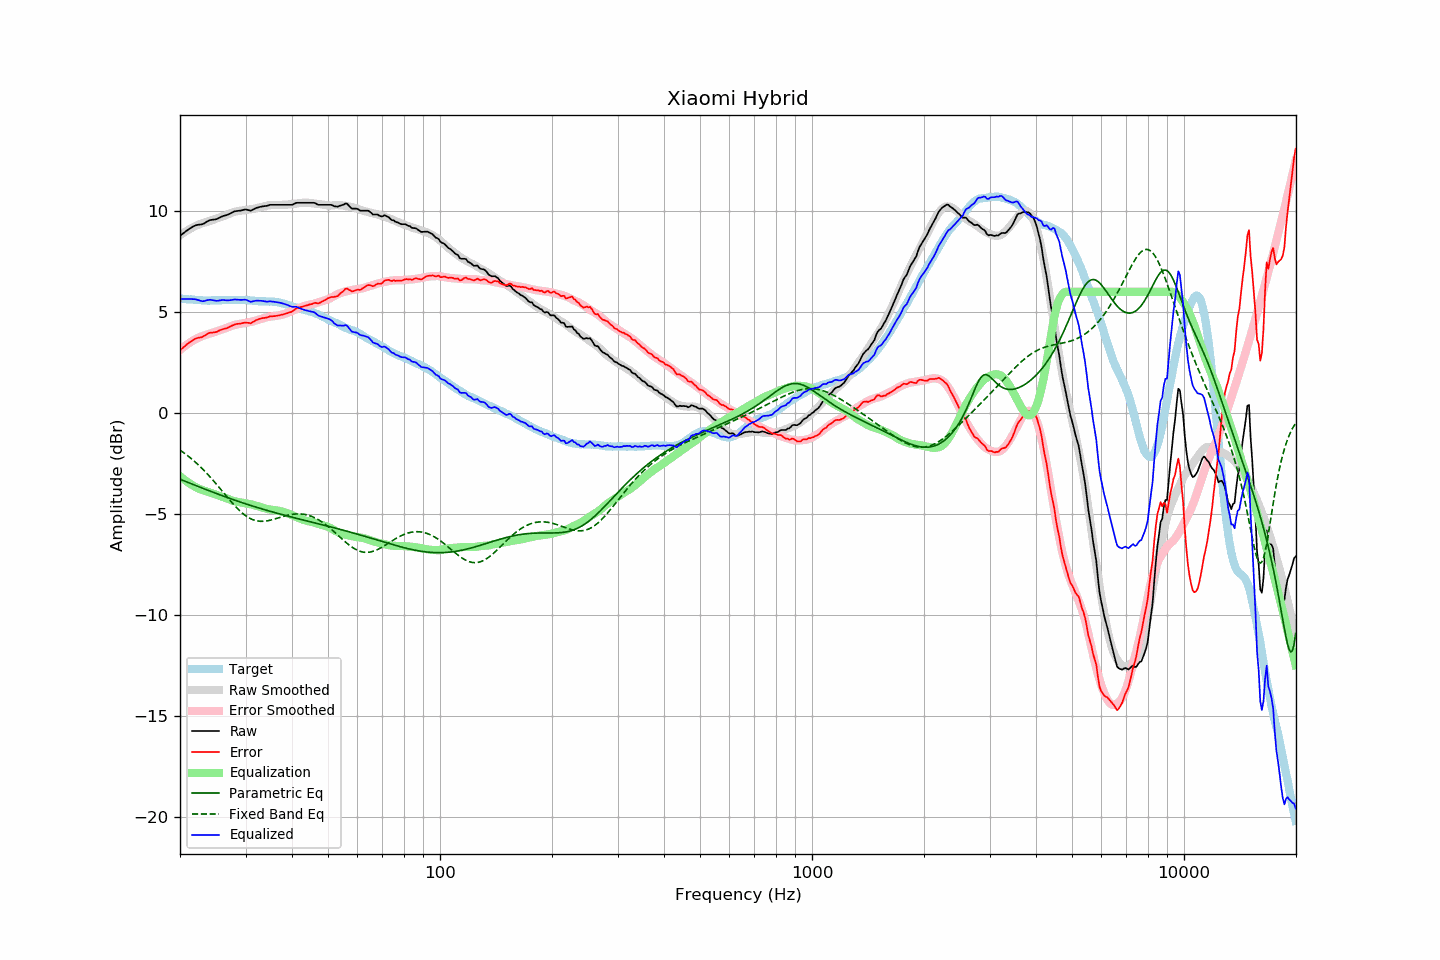

The file beside this chart, header and first rows:
frequency, raw, error, smoothed, error_smoothed, equalization, parametric_eq, fixed_band_eq, equalized_raw, equalized_smoothed, target
20.00, 8.77, 3.10, 8.79, 3.12, -3.12, -3.27, -1.83, 5.65, 5.67, 5.67
20.20, 8.83, 3.17, 8.85, 3.19, -3.19, -3.31, -1.89, 5.65, 5.66, 5.66
20.40, 8.89, 3.24, 8.91, 3.25, -3.25, -3.34, -1.94, 5.64, 5.65, 5.65
20.61, 8.95, 3.30, 8.96, 3.31, -3.31, -3.37, -2.00, 5.64, 5.65, 5.65
20.81, 9.01, 3.38, 9.01, 3.37, -3.37, -3.40, -2.06, 5.64, 5.64, 5.63
21.02, 9.07, 3.44, 9.06, 3.43, -3.43, -3.43, -2.12, 5.65, 5.63, 5.63
21.23, 9.12, 3.50, 9.10, 3.48, -3.48, -3.46, -2.19, 5.64, 5.62, 5.62
21.44, 9.17, 3.55, 9.15, 3.53, -3.53, -3.50, -2.25, 5.64, 5.61, 5.63
21.66, 9.22, 3.60, 9.19, 3.58, -3.58, -3.53, -2.32, 5.64, 5.61, 5.62
21.87, 9.26, 3.66, 9.23, 3.63, -3.63, -3.56, -2.39, 5.64, 5.60, 5.61
22.09, 9.29, 3.70, 9.27, 3.67, -3.67, -3.59, -2.46, 5.62, 5.60, 5.60
22.31, 9.31, 3.72, 9.31, 3.71, -3.71, -3.62, -2.53, 5.60, 5.59, 5.60
22.54, 9.32, 3.74, 9.34, 3.75, -3.75, -3.65, -2.61, 5.57, 5.59, 5.59
22.76, 9.33, 3.75, 9.37, 3.78, -3.78, -3.69, -2.68, 5.55, 5.58, 5.59
22.99, 9.34, 3.77, 9.39, 3.81, -3.81, -3.72, -2.76, 5.53, 5.58, 5.58
23.22, 9.38, 3.82, 9.42, 3.84, -3.84, -3.75, -2.84, 5.54, 5.58, 5.56
23.45, 9.43, 3.86, 9.44, 3.87, -3.87, -3.78, -2.93, 5.57, 5.57, 5.57
23.69, 9.48, 3.92, 9.47, 3.89, -3.89, -3.81, -3.01, 5.59, 5.57, 5.56
23.92, 9.52, 3.96, 9.49, 3.92, -3.92, -3.84, -3.10, 5.60, 5.57, 5.56
24.16, 9.55, 3.98, 9.52, 3.95, -3.95, -3.87, -3.18, 5.61, 5.57, 5.57
24.40, 9.56, 3.98, 9.55, 3.97, -3.97, -3.90, -3.27, 5.59, 5.57, 5.58
24.65, 9.57, 3.99, 9.57, 4.00, -4.00, -3.93, -3.36, 5.58, 5.58, 5.58
24.89, 9.58, 4.00, 9.60, 4.03, -4.03, -3.96, -3.46, 5.56, 5.58, 5.58
25.14, 9.60, 4.02, 9.63, 4.05, -4.05, -3.99, -3.55, 5.55, 5.58, 5.58
25.39, 9.64, 4.07, 9.66, 4.08, -4.08, -4.02, -3.64, 5.57, 5.58, 5.58
25.65, 9.68, 4.11, 9.69, 4.10, -4.10, -4.05, -3.74, 5.58, 5.59, 5.58
25.91, 9.72, 4.14, 9.72, 4.13, -4.13, -4.08, -3.84, 5.59, 5.59, 5.59
26.16, 9.75, 4.16, 9.75, 4.16, -4.16, -4.11, -3.93, 5.60, 5.59, 5.60
26.43, 9.77, 4.18, 9.78, 4.19, -4.19, -4.14, -4.03, 5.59, 5.59, 5.60
26.69, 9.79, 4.20, 9.81, 4.22, -4.22, -4.17, -4.12, 5.58, 5.59, 5.59
26.96, 9.82, 4.23, 9.84, 4.25, -4.25, -4.19, -4.22, 5.58, 5.59, 5.59
27.23, 9.86, 4.27, 9.87, 4.28, -4.28, -4.22, -4.31, 5.58, 5.59, 5.59
27.50, 9.90, 4.31, 9.90, 4.31, -4.31, -4.25, -4.40, 5.59, 5.59, 5.59
27.77, 9.94, 4.34, 9.93, 4.34, -4.34, -4.28, -4.49, 5.61, 5.60, 5.60
28.05, 9.98, 4.39, 9.96, 4.36, -4.36, -4.31, -4.58, 5.62, 5.60, 5.60
28.33, 9.99, 4.41, 9.98, 4.38, -4.38, -4.33, -4.66, 5.61, 5.60, 5.59
28.62, 10.00, 4.42, 9.99, 4.40, -4.40, -4.36, -4.74, 5.61, 5.60, 5.59
28.90, 10.01, 4.42, 10.01, 4.41, -4.41, -4.39, -4.82, 5.60, 5.59, 5.59
29.19, 10.02, 4.43, 10.02, 4.43, -4.43, -4.41, -4.89, 5.60, 5.59, 5.59
29.48, 10.04, 4.45, 10.03, 4.44, -4.44, -4.44, -4.96, 5.61, 5.59, 5.59
29.78, 10.06, 4.47, 10.04, 4.45, -4.45, -4.47, -5.03, 5.61, 5.59, 5.59
30.08, 10.07, 4.48, 10.05, 4.47, -4.47, -4.49, -5.09, 5.61, 5.58, 5.60
30.38, 10.05, 4.47, 10.06, 4.48, -4.48, -4.52, -5.14, 5.57, 5.58, 5.59
30.68, 10.03, 4.46, 10.07, 4.50, -4.50, -4.55, -5.19, 5.54, 5.57, 5.58
30.99, 10.01, 4.44, 10.08, 4.51, -4.51, -4.57, -5.23, 5.50, 5.57, 5.57
31.30, 10.05, 4.49, 10.09, 4.53, -4.53, -4.60, -5.26, 5.52, 5.56, 5.56
31.61, 10.09, 4.53, 10.11, 4.55, -4.55, -4.62, -5.29, 5.54, 5.56, 5.56
31.93, 10.13, 4.59, 10.13, 4.57, -4.57, -4.65, -5.32, 5.56, 5.55, 5.55
32.24, 10.16, 4.62, 10.15, 4.60, -4.60, -4.67, -5.33, 5.56, 5.55, 5.55
32.57, 10.18, 4.65, 10.17, 4.62, -4.62, -4.69, -5.35, 5.56, 5.54, 5.53
32.89, 10.20, 4.67, 10.19, 4.65, -4.65, -4.72, -5.35, 5.56, 5.54, 5.53
33.22, 10.22, 4.70, 10.21, 4.67, -4.67, -4.74, -5.36, 5.55, 5.53, 5.53
33.55, 10.23, 4.71, 10.23, 4.70, -4.70, -4.77, -5.35, 5.54, 5.53, 5.53
33.89, 10.24, 4.71, 10.25, 4.72, -4.72, -4.79, -5.35, 5.52, 5.53, 5.53
34.23, 10.25, 4.73, 10.27, 4.74, -4.74, -4.81, -5.33, 5.51, 5.53, 5.52
34.57, 10.27, 4.76, 10.28, 4.76, -4.76, -4.83, -5.32, 5.52, 5.52, 5.52
34.92, 10.30, 4.79, 10.29, 4.77, -4.77, -4.86, -5.30, 5.53, 5.52, 5.52
35.27, 10.30, 4.78, 10.29, 4.78, -4.78, -4.88, -5.28, 5.52, 5.51, 5.52
35.62, 10.30, 4.79, 10.30, 4.79, -4.79, -4.90, -5.26, 5.51, 5.51, 5.51
35.97, 10.30, 4.80, 10.30, 4.80, -4.80, -4.92, -5.24, 5.50, 5.50, 5.51
... 635 more rows
